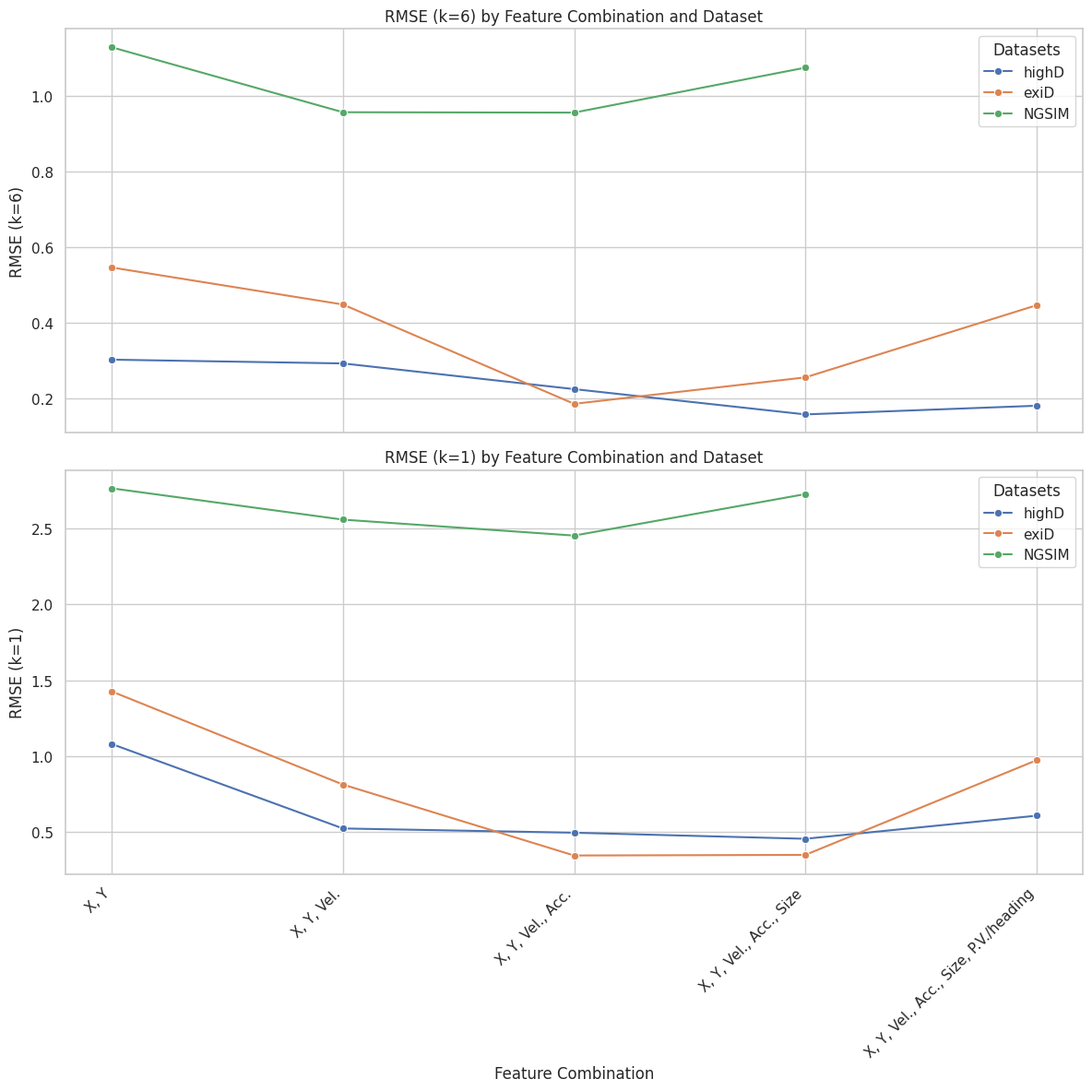

Recreate this plot in Python.
import pandas as pd
import seaborn as sns
import matplotlib.pyplot as plt

# 数据
data = {
    'Feature Combination': [
        'X, Y', 'X, Y, Vel.', 'X, Y, Vel., Acc.', 'X, Y, Vel., Acc., Size', 'X, Y, Vel., Acc., Size, P.V./heading',
        'X, Y', 'X, Y, Vel.', 'X, Y, Vel., Acc.', 'X, Y, Vel., Acc., Size', 'X, Y, Vel., Acc., Size, P.V./heading',
        'X, Y', 'X, Y, Vel.', 'X, Y, Vel., Acc.', 'X, Y, Vel., Acc., Size'
    ],
    'Datasets': [
        'highD', 'highD', 'highD', 'highD', 'highD', 
        'exiD', 'exiD', 'exiD', 'exiD', 'exiD',
        'NGSIM', 'NGSIM', 'NGSIM', 'NGSIM'
    ],
    'RMSE (k=6)': [0.302, 0.292, 0.224, 0.157, 0.180, 
                   0.546, 0.448, 0.185, 0.255, 0.446,
                   1.129, 0.957, 0.956, 1.075],
    'RMSE (k=1)': [1.080, 0.524, 0.496, 0.456, 0.608, 
                   1.426, 0.813, 0.346, 0.350, 0.973,
                   2.763, 2.557, 2.452, 2.725]
}

df = pd.DataFrame(data)

# 设置Seaborn样式
sns.set(style="whitegrid")

# 分别绘制k=6和k=1的折线图
fig, ax = plt.subplots(2, 1, figsize=(12, 12), sharex=True)

# 绘制k=6的折线图
sns.lineplot(data=df, x='Feature Combination', y='RMSE (k=6)', hue='Datasets', marker='o', ax=ax[0])
ax[0].set_title('RMSE (k=6) by Feature Combination and Dataset')
ax[0].set_ylabel('RMSE (k=6)')
ax[0].legend(title='Datasets')
ax[0].grid(True)

# 绘制k=1的折线图
sns.lineplot(data=df, x='Feature Combination', y='RMSE (k=1)', hue='Datasets', marker='o', ax=ax[1])
ax[1].set_title('RMSE (k=1) by Feature Combination and Dataset')
ax[1].set_ylabel('RMSE (k=1)')
ax[1].set_xlabel('Feature Combination')
ax[1].legend(title='Datasets')
ax[1].grid(True)

# 旋转x轴标签
plt.xticks(rotation=45, ha='right')

plt.tight_layout()
plt.show()
